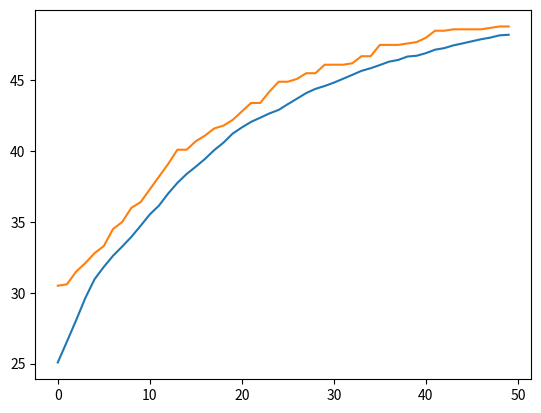

The script that saved this image:
import copy
import random
import matplotlib.pyplot as plt

N = 50
P = 50

best_individuals = []
average = []


class Individual:
    def __init__(self):
        self.gene = [0]*N
        self.fitness = 0


def initialise_population():
    pop = []

    for x in range(0, P):
        temp_gene = []
        fitness = 0.0
        for n in range(0, N):
            r = random.uniform(0.0, 1.0)  # Random float with 1 number after decimal point (0.0 to 1.0)
            r = "%.1f" % r
            r = float(r)
            temp_gene.append(r)     # Create a gene of the float values
            fitness += r         # Evaluate initial population

        new_ind = Individual()
        new_ind.gene = temp_gene.copy()
        new_ind.fitness = fitness
        pop.append(new_ind)

    return pop


population = initialise_population()


def best_ind(pop):

    index = 0
    best = pop[0].fitness
    for i in range(1, P):
        ind = pop[i].fitness  # Find the best individual of the given pop
        if ind > best:
            best = ind
            index = i   # return the index of the best individual

    return index


def average_fitness(pop):

    total_fitness = 0
    av_fitness = []

    for i in range(0, P):
        ind = pop[i]
        total_fitness += ind.fitness        # Find the total fitness of a population

    av = total_fitness / P               # Calculate the average fitness (for plotting)
    av_fitness.append(av)

    return av_fitness


def selection(pop):
    offspring = []

    for i in range(0, P):
        parent1 = random.randint(0, P-1)    # Choose 2 individuals at random
        off1 = pop[parent1]
        parent2 = random.randint(0, P-1)
        off2 = pop[parent2]
        if off1.fitness > off2.fitness:      # Save the better one
            offspring.append(off1)
        else:
            offspring.append(off2)

    return offspring


def crossover(pop):
    offs = []

    ind1 = Individual()
    ind2 = Individual()
    temp = Individual()
    for i in range(0, P, 2):
        ind1 = copy.deepcopy(pop[i])
        ind2 = copy.deepcopy(pop[i+1])      # Get every 2 individuals of the population
        temp = copy.deepcopy(pop[i])
        cross_point = random.randint(1, N)    # Get random crossing point

        for j in range(cross_point, N):     # Exchange the individuals' tails (after the crossing point)
            ind1.gene[j] = ind2.gene[j]
            ind2.gene[j] = temp.gene[j]

        offs1 = copy.deepcopy(ind1)
        offs2 = copy.deepcopy(ind2)
        offs.append(offs1)
        offs.append(offs2)

    return offs


def mutation(pop):
    mut_rate = 0.05
    mut_step = 0.3
    mutated = []

    for i in range(0, P):
        new_ind = Individual()
        new_ind.gene = []
        for j in range(0, N):
            gene = pop[i].gene[j]
            mut_prob = random.random()
            if mut_prob < mut_rate:       # Mutation function
                alter = random.uniform(0.0, mut_step)
                alter = "%.1f" % alter
                alter = float(alter)
                if gene < 1:
                    gene += alter      # Add float from a defined range, if the gene is smaller than 1.0
                    if gene > 1:
                        gene = 1.0
                else:
                    gene -= alter    # Subtract float from a defined range, if the gene is bigger than 1.0
                    if gene < 0:
                        gene = 0

            new_ind.gene.append(gene)
        mutated.append(new_ind)

    return mutated


def fitness_value(pop):

    for ind in pop:
        gene = ind.gene
        fitness = 0            # Give fitness value to a chosen population
        for i in range(0, N):
            fitness += gene[i]
        ind.fitness = fitness


def worst_ind(pop):

    index = 0
    worst = pop[0].fitness
    for i in range(1, P):
        ind = pop[i].fitness       # Find the worst individual in a population
        if ind < worst:
            worst = ind
            index = i     # Return the index of that individual

    return index


def main():
    global population
    global best_individuals     # For plotting
    global average              # For plotting

    ind_best = best_ind(population)
    best = copy.deepcopy(population[ind_best])    # Get the best individual of each population
    best_individuals.append(best.fitness)

    av = average_fitness(population)              # Get the average fitness of each population
    average.append(av)

    offspring = selection(population)

    recombined = crossover(offspring)

    new_generation = mutation(recombined)
    fitness_value(new_generation)          # Evaluate each new generation

    index = worst_ind(new_generation)    # Find the worst individual in the new generation
    new_generation[index] = copy.deepcopy(best)           # Replace it with the best individual of the original pop

    population = copy.deepcopy(new_generation)


for m in range(0, 50):
    main()


plt.plot(average)
plt.plot(best_individuals)
plt.show()
